The GitHub repository Raihan2503/capstone-ml contains a labelled image folder "capstone-ml" with 8 categories: antik, jung sarat, lasem, lauk handak, lima sekebar, mata kibau, pucuk rebung, ujung sarat. Examples follow, each with its label.

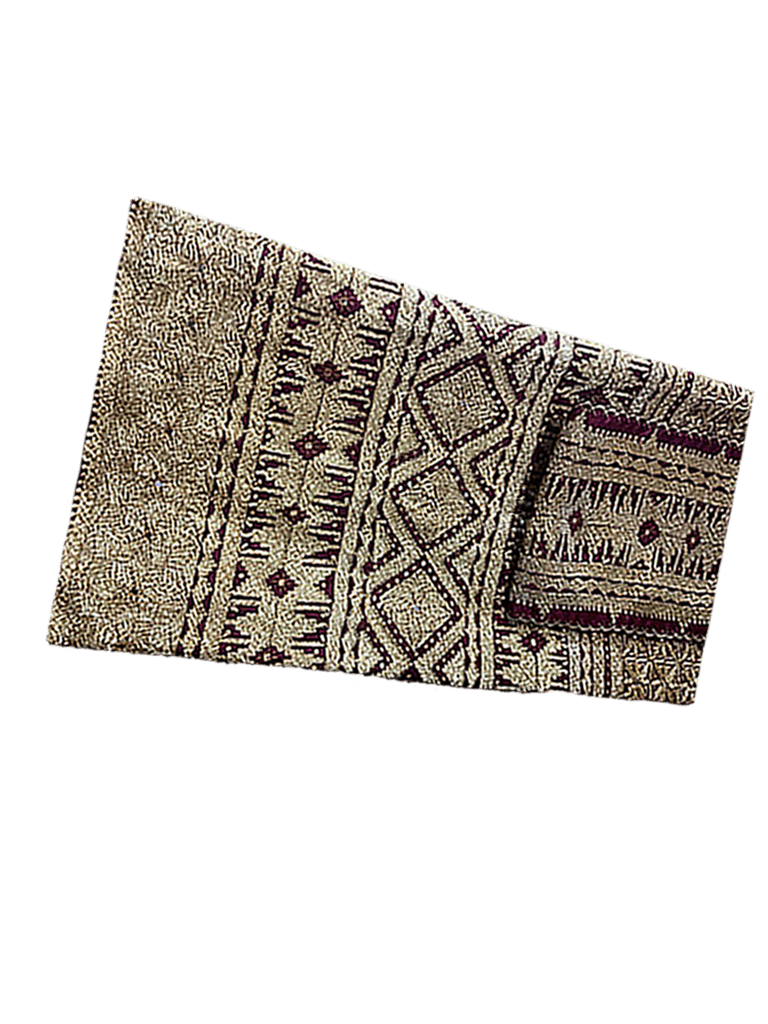
Label: lima sekebar

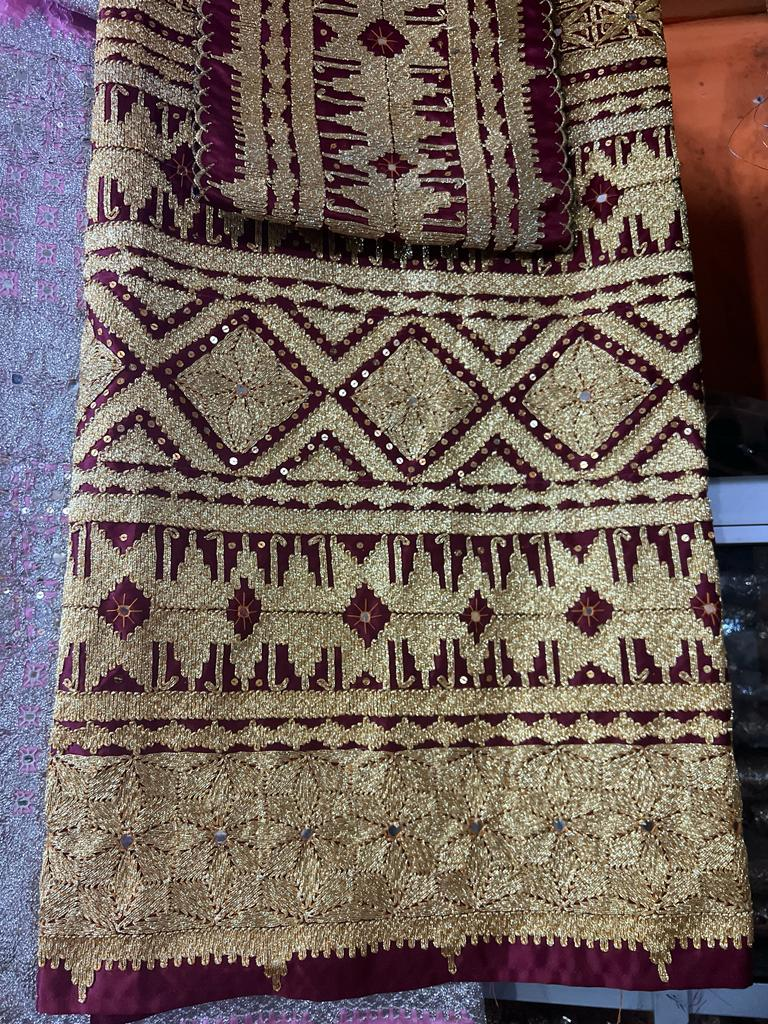
Label: lima sekebar

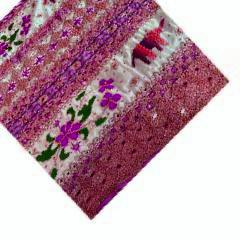
Label: lauk handak

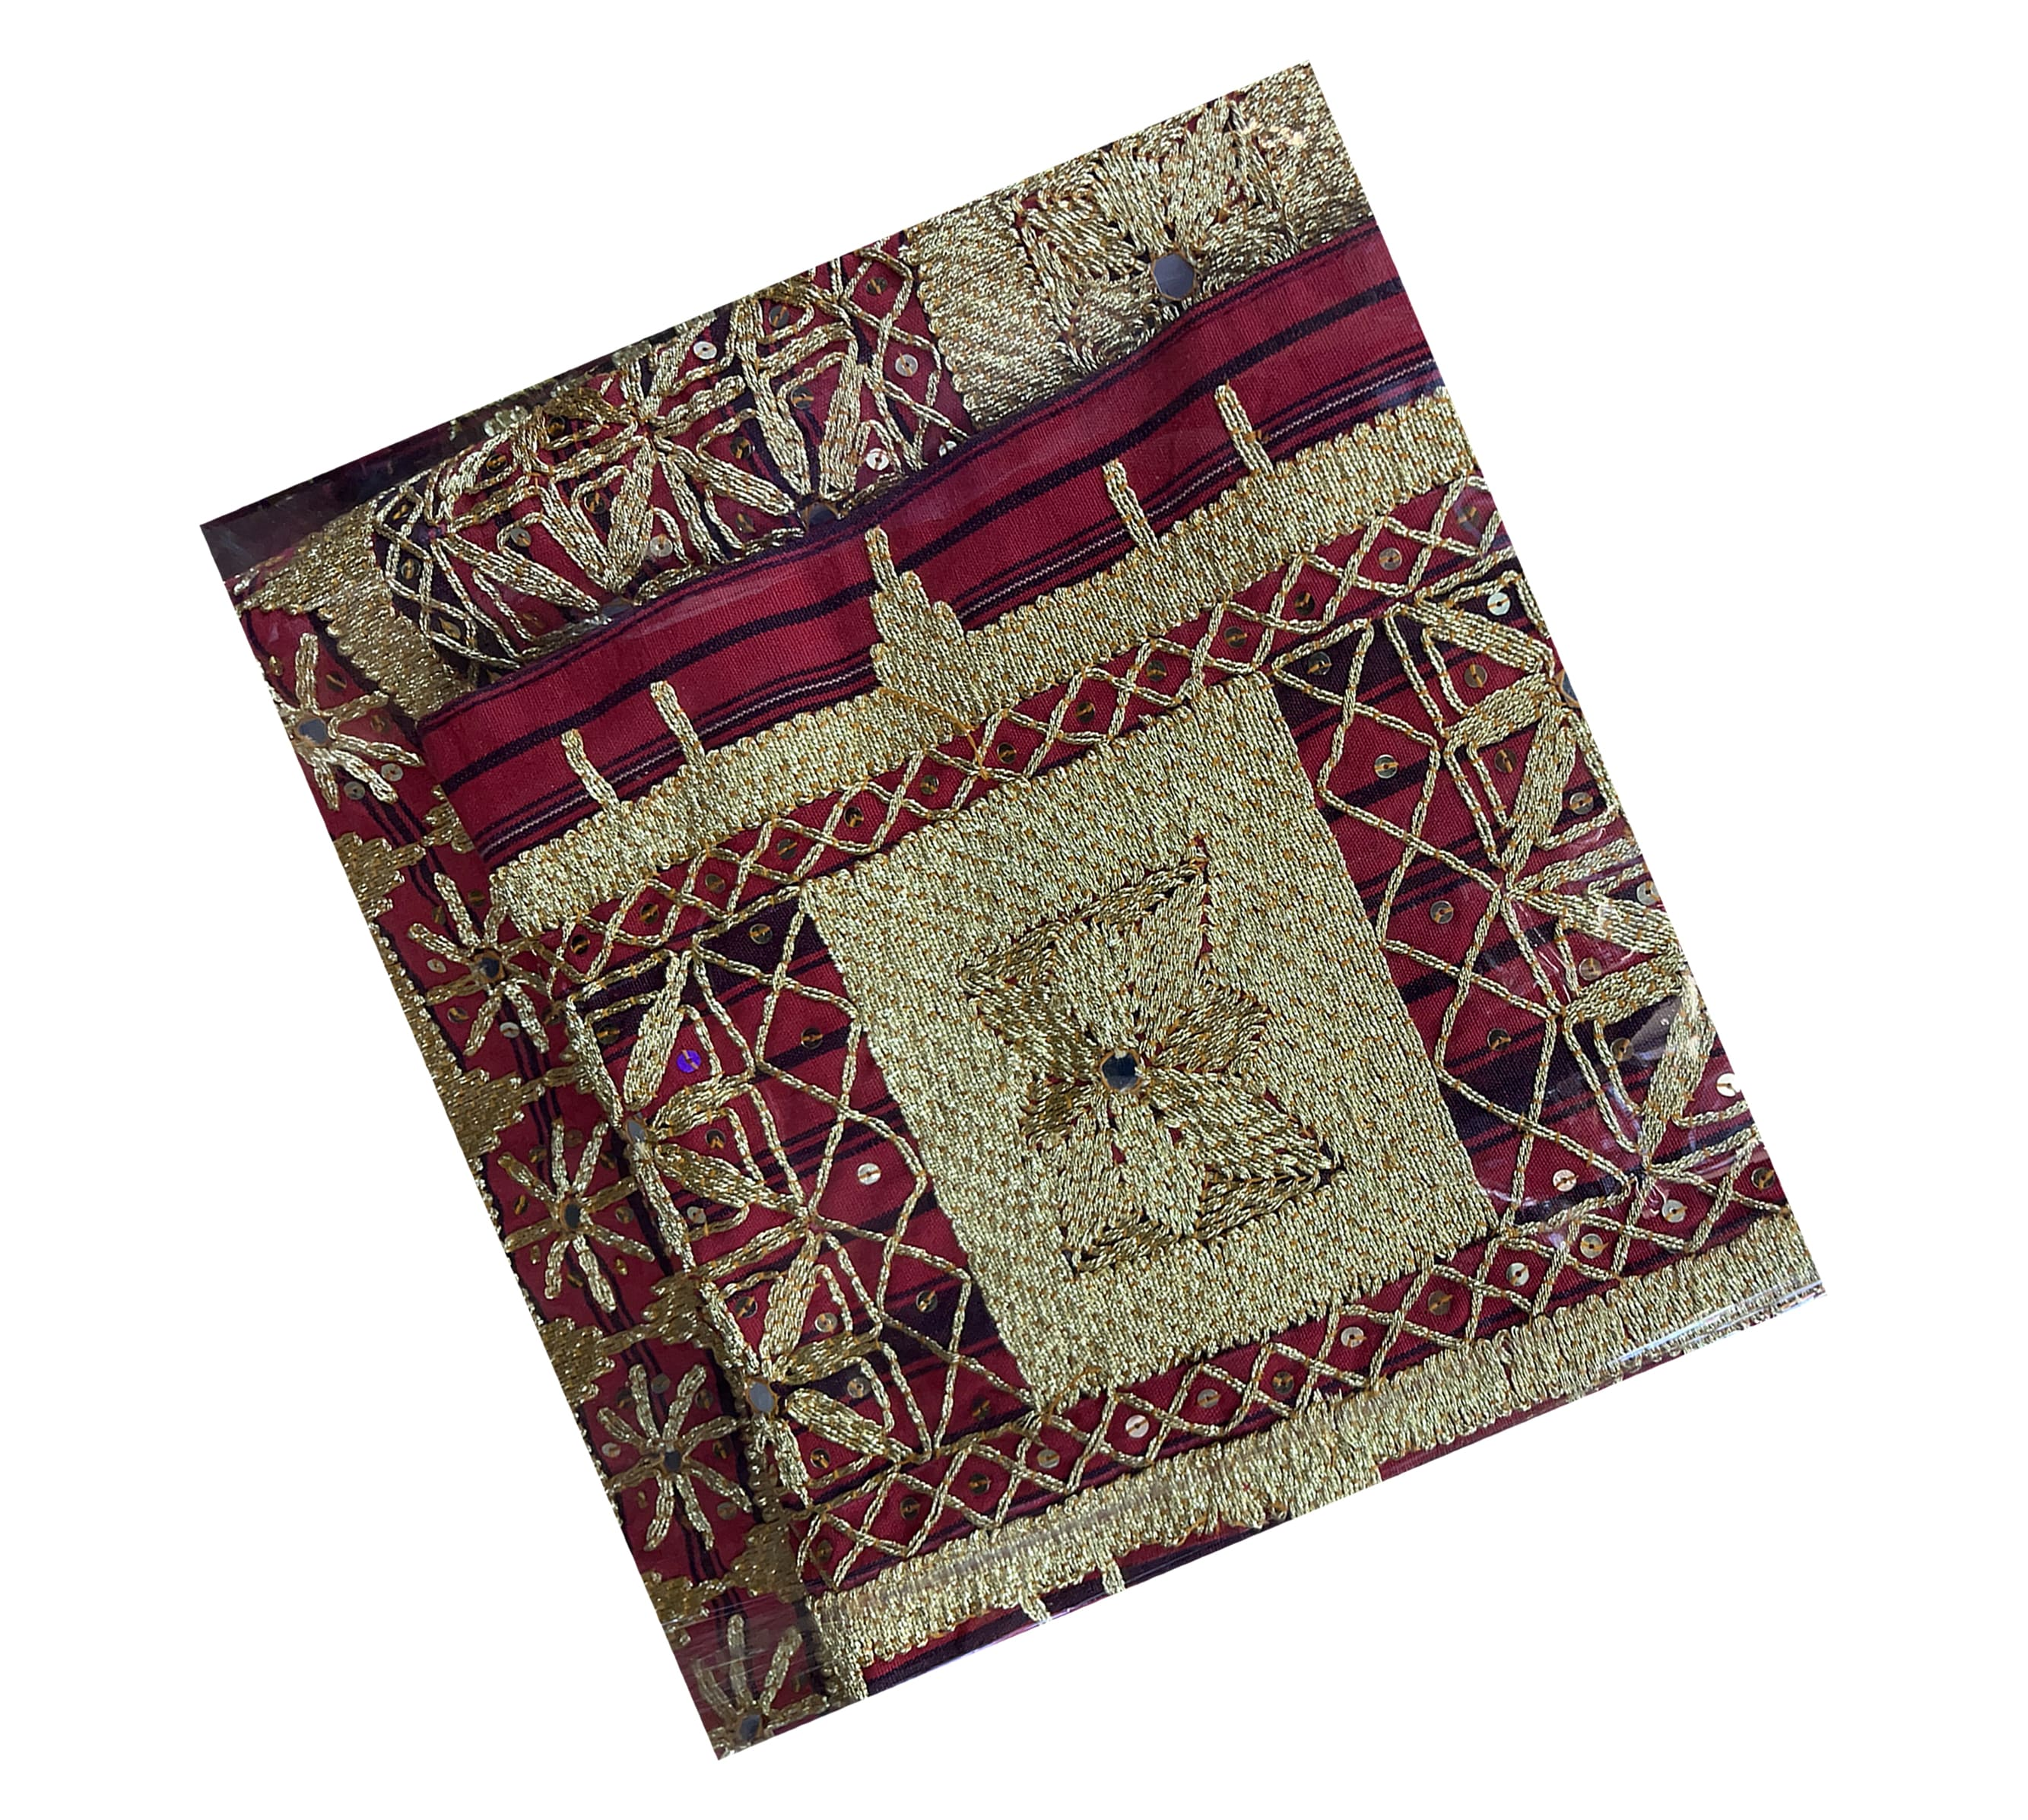
Label: ujung sarat

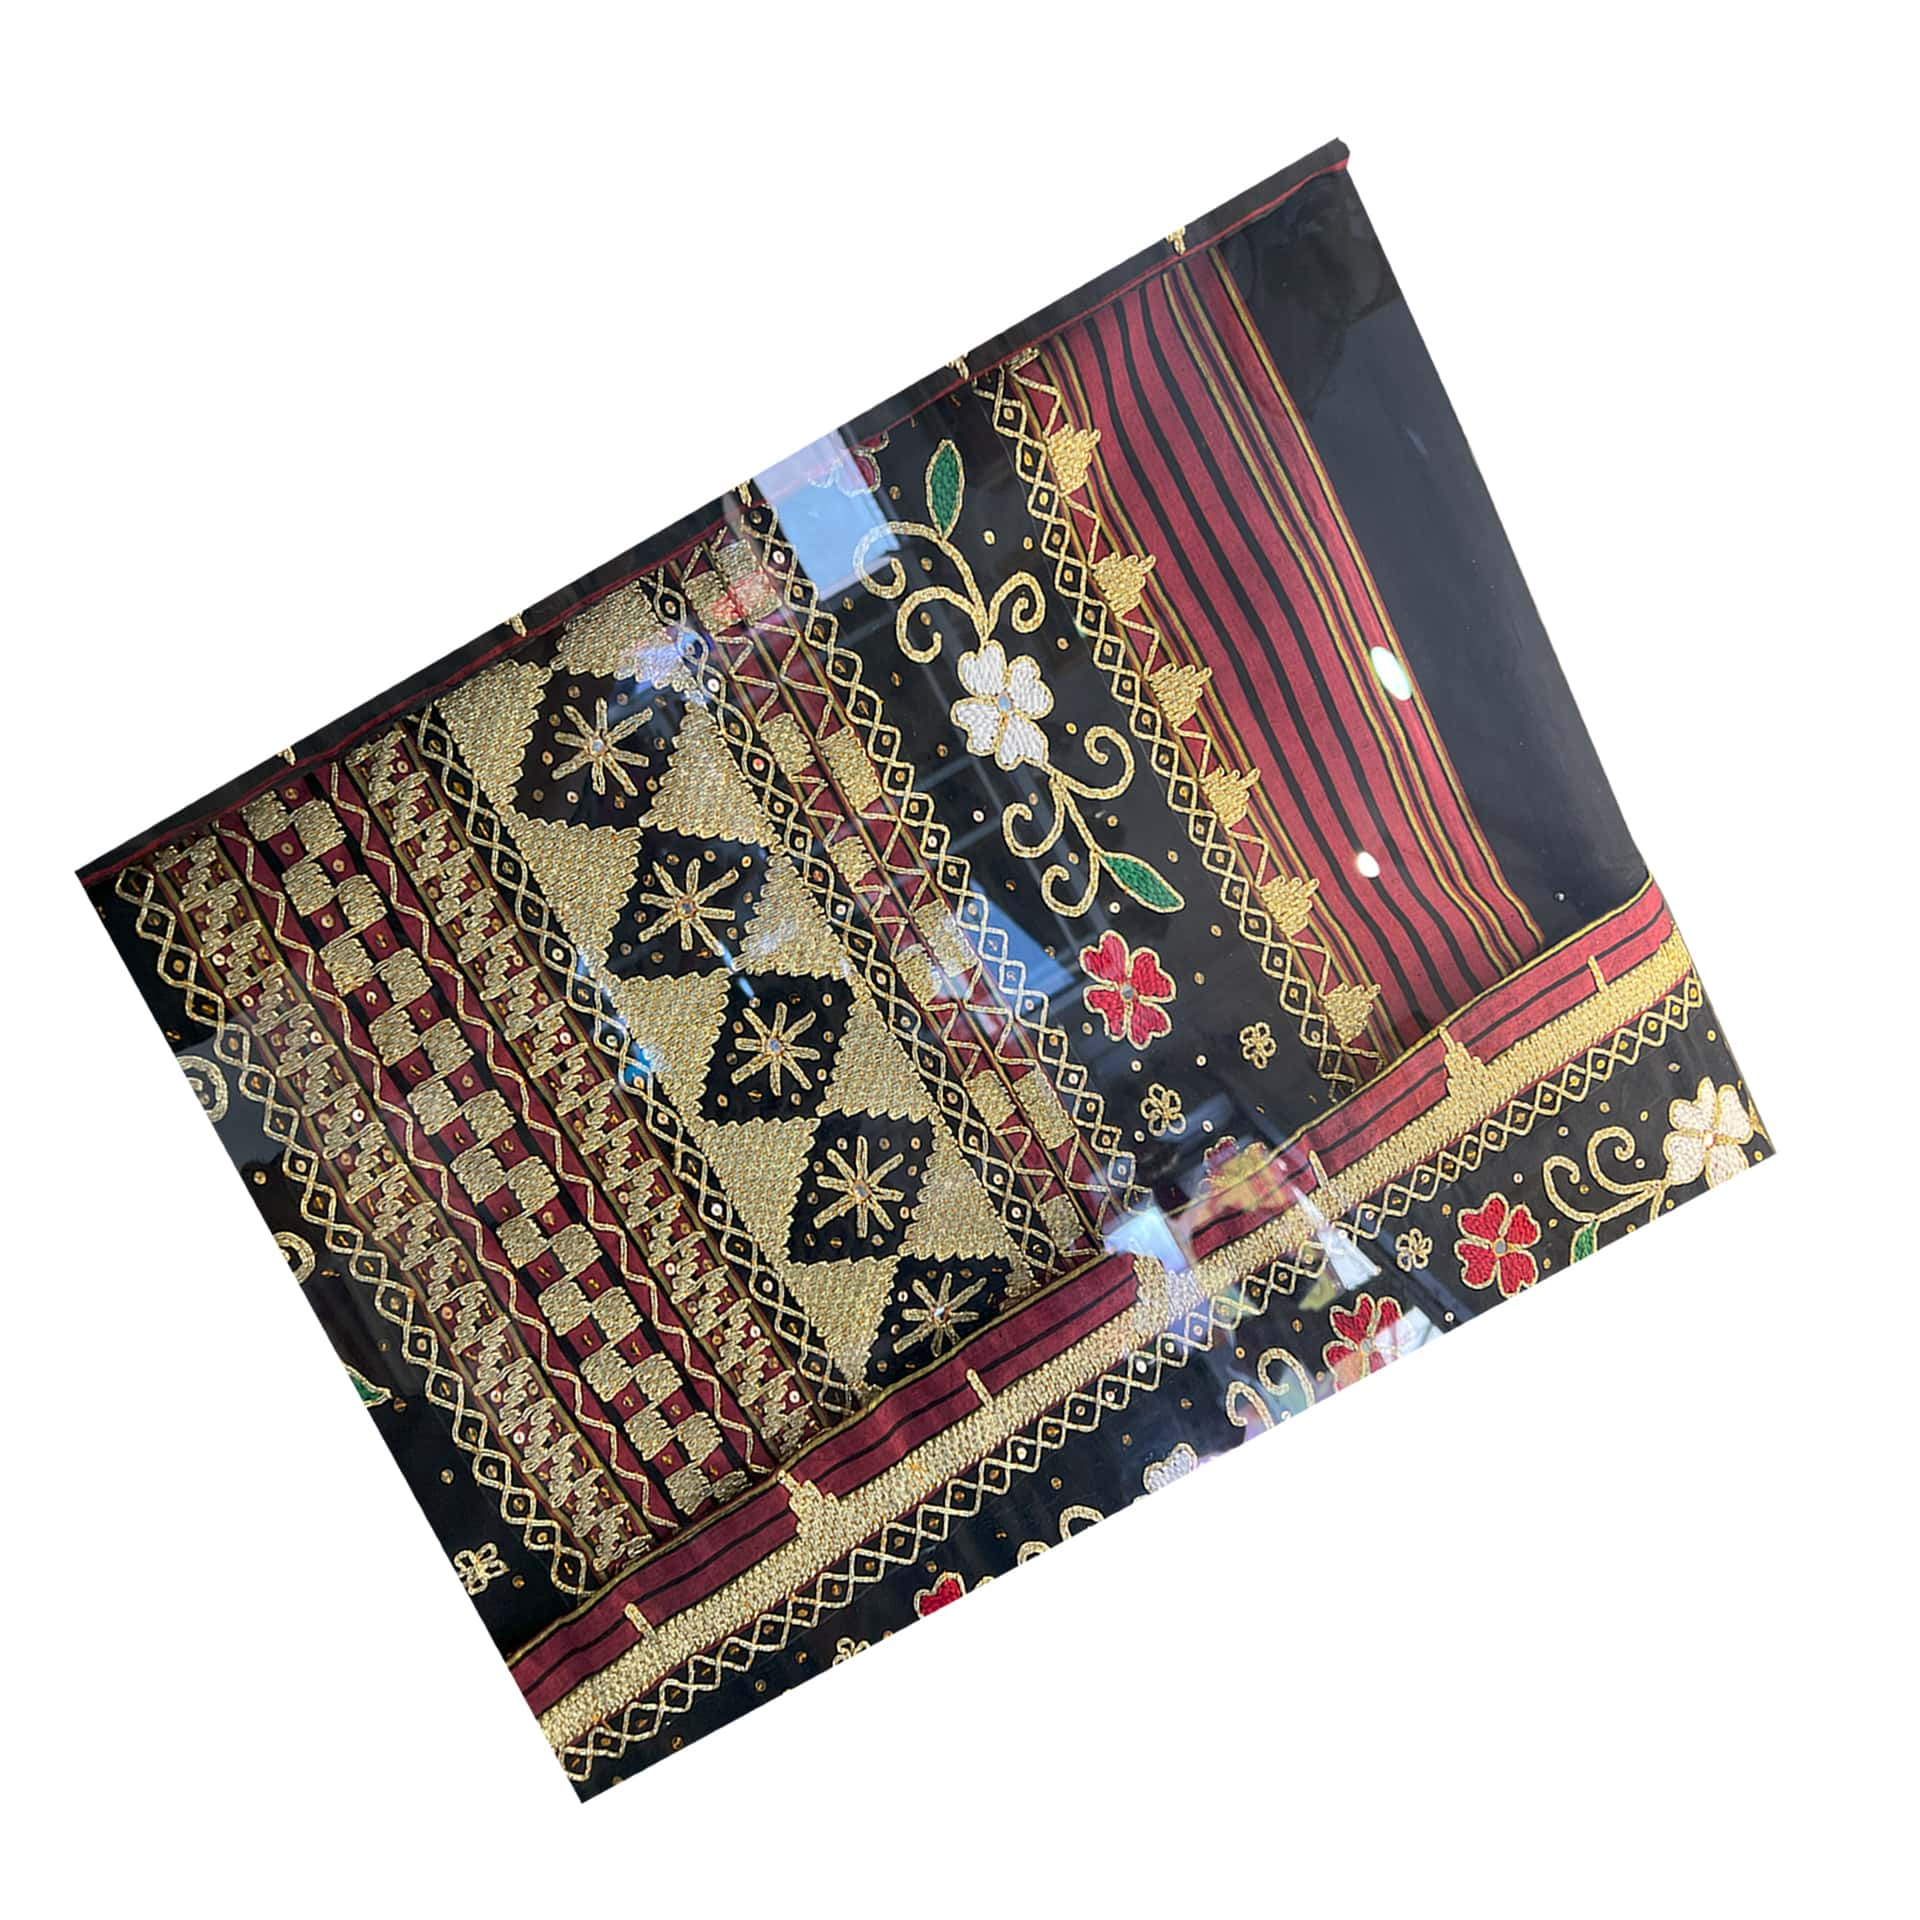
Label: antik

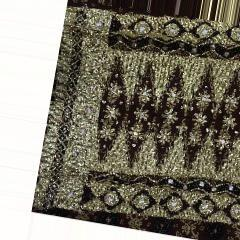
Label: lasem
